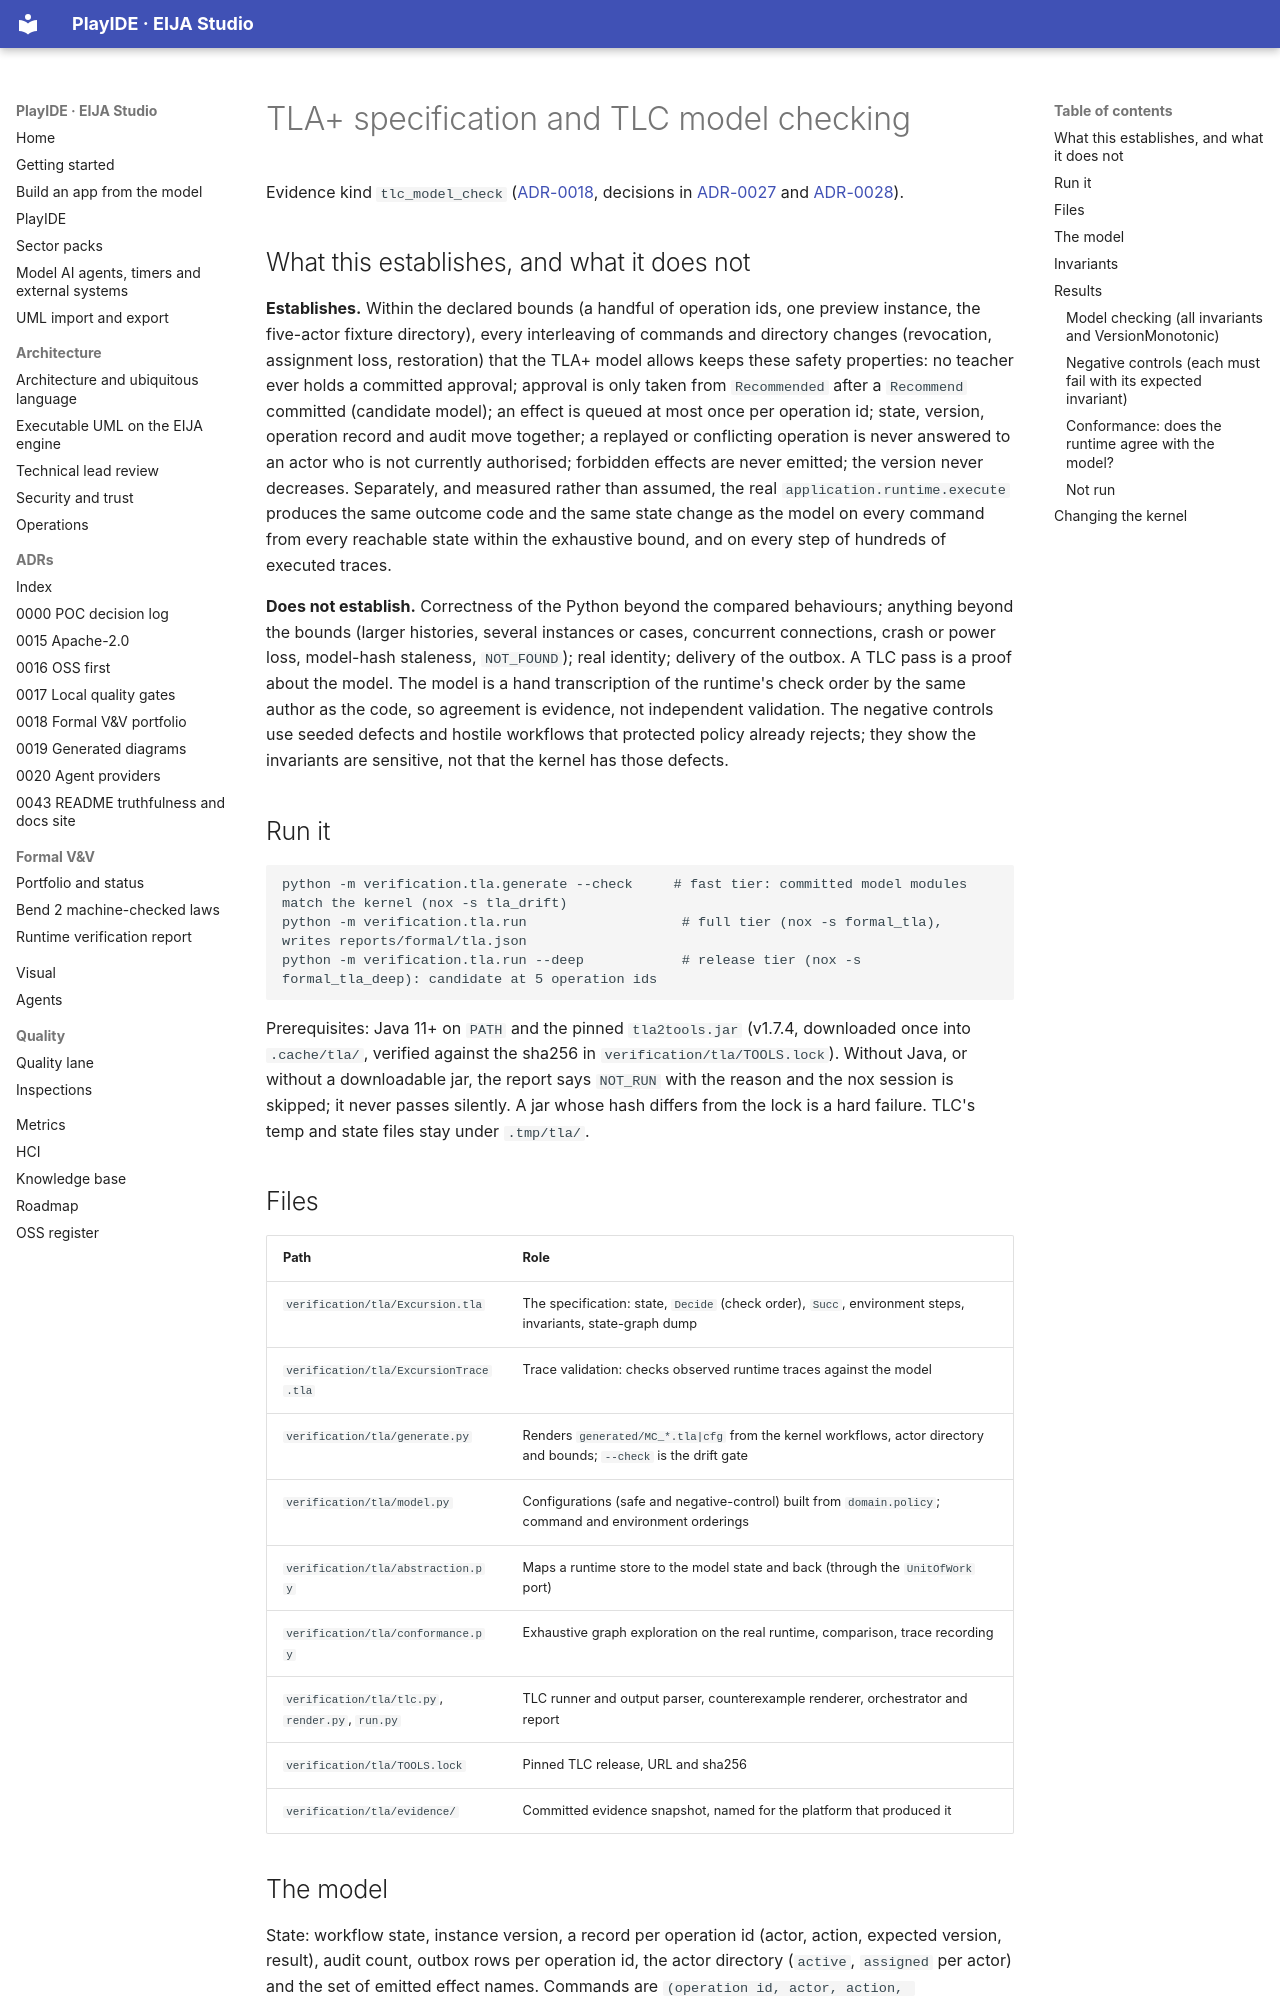

repository: 45ck/eija-studio · page: formal/tla/index.html · generator: mkdocs

# TLA+ specification and TLC model checking

Evidence kind `tlc_model_check` ([ADR-0018](../adr/0018-formal-vv-portfolio.md), decisions in [ADR-0027](../adr/0027-tla-plus-specification-and-model-checking.md) and [ADR-0028](../adr/0028-runtime-conformance-by-graph-comparison-and-trace-validation.md)).

## What this establishes, and what it does not

**Establishes.** Within the declared bounds (a handful of operation ids, one preview instance, the five-actor fixture directory), every interleaving of commands and directory changes (revocation, assignment loss, restoration) that the TLA+ model allows keeps these safety properties: no teacher ever holds a committed approval; approval is only taken from `Recommended` after a `Recommend` committed (candidate model); an effect is queued at most once per operation id; state, version, operation record and audit move together; a replayed or conflicting operation is never answered to an actor who is not currently authorised; forbidden effects are never emitted; the version never decreases. Separately, and measured rather than assumed, the real `application.runtime.execute` produces the same outcome code and the same state change as the model on every command from every reachable state within the exhaustive bound, and on every step of hundreds of executed traces.

**Does not establish.** Correctness of the Python beyond the compared behaviours; anything beyond the bounds (larger histories, several instances or cases, concurrent connections, crash or power loss, model-hash staleness, `NOT_FOUND`); real identity; delivery of the outbox. A TLC pass is a proof about the model. The model is a hand transcription of the runtime's check order by the same author as the code, so agreement is evidence, not independent validation. The negative controls use seeded defects and hostile workflows that protected policy already rejects; they show the invariants are sensitive, not that the kernel has those defects.

## Run it

```
python -m verification.tla.generate --check     # fast tier: committed model modules match the kernel (nox -s tla_drift)
python -m verification.tla.run                   # full tier (nox -s formal_tla), writes reports/formal/tla.json
python -m verification.tla.run --deep            # release tier (nox -s formal_tla_deep): candidate at 5 operation ids
```

Prerequisites: Java 11+ on `PATH` and the pinned `tla2tools.jar` (v1.7.4, downloaded once into `.cache/tla/`, verified against the sha256 in `verification/tla/TOOLS.lock`). Without Java, or without a downloadable jar, the report says `NOT_RUN` with the reason and the nox session is skipped; it never passes silently. A jar whose hash differs from the lock is a hard failure. TLC's temp and state files stay under `.tmp/tla/`.
